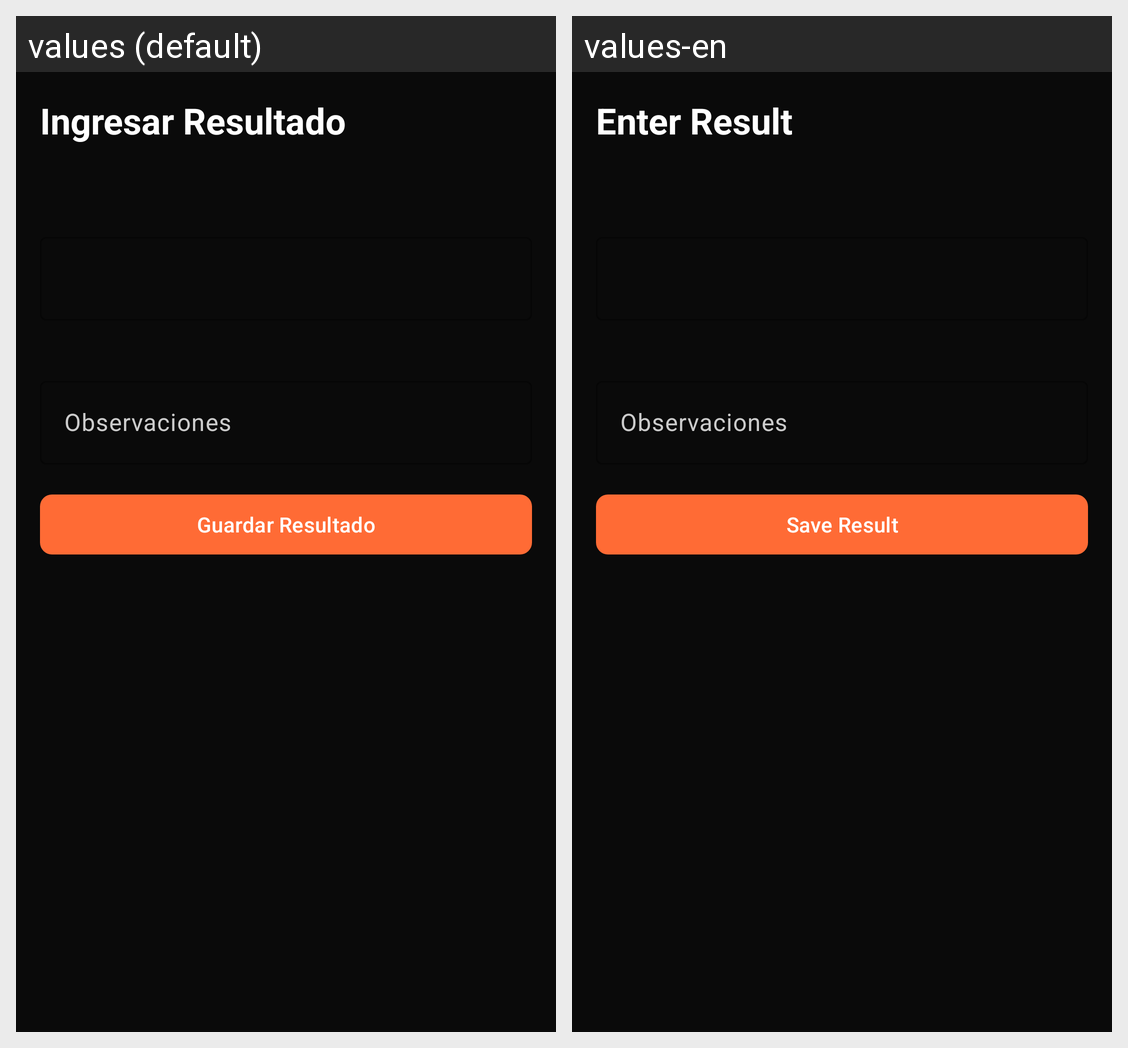

Translations of the strings shown on this Android screen, per locale in the grid:
Android screen res/layout/fragment_result_entry.xml rendered under 2 locales, left to right: values (default), values-en. Device: Nexus 5 (rendered at 1080×1920; each locale shown at half size, 540×960, under a caption strip naming it); theme Theme.Proyecto_hiper_reset.
Strings drawn on this screen, with the default value and each locale's value (text and hints the layout hard-codes, and strings that could not be matched under every locale, appear in the picture but are not listed):

result_entry_title
  values: Ingresar Resultado
  values-en: Enter Result

result_entry_save
  values: Guardar Resultado
  values-en: Save Result
